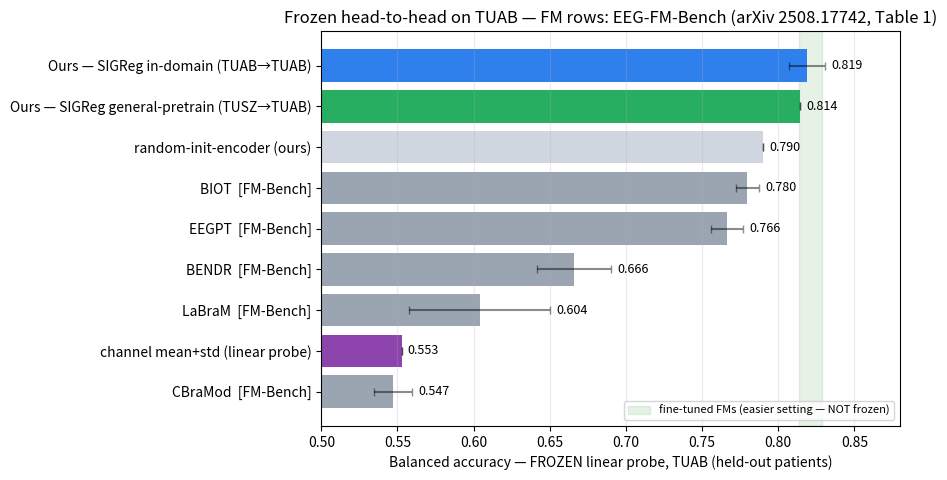

Here is the Python script that generated this plot: (Note: this script raises an exception after producing the figure.)
"""Frozen head-to-head on TUAB — apples-to-apples FROZEN linear-probe (jury figure).

All bars are FROZEN linear-probe balanced accuracy (encoder frozen, only a linear
head is fit). Foundation-model numbers are quoted VERBATIM from EEG-FM-Bench
(Cui et al., arXiv 2508.17742, Table 1, frozen strategy) — we cite, we did not
re-measure. Two "ours" bars: IN-DOMAIN (pretrained on TUAB-train) and the
apples-to-apples GENERAL-PRETRAIN (TUSZ, ex-TUAB-eval patients -> frozen TUAB) — both
frozen, both above every FM frozen, and nearly equal (0.819 vs 0.814) -> the
in-domain advantage was NOT the driver.
The fine-tuned FM band is a different, easier setting — shaded for context only.

Run (local, no GPU):  python examples/eeg/frozen_headtohead.py
"""
import os

import matplotlib
matplotlib.use("Agg")
import matplotlib.pyplot as plt  # noqa: E402

# (label, balanced_acc, std, kind)   FM rows: EEG-FM-Bench Table 1 (frozen, TUAB)
BARS = [
    # Trivial classical baseline: per-channel [mean, std] (raw uV) -> StandardScaler +
    # balanced LogReg (examples/eeg/baseline_chanstats.py). Measured on TUAB, Dalia job
    # 78143: 0.553 BA -- barely above chance, ~CBraMod frozen. Deterministic -> no error bar.
    ("channel mean+std (linear probe)", 0.5527, None, "baseline"),
    ("CBraMod  [FM-Bench]", 0.5473, 0.0124, "frozen_fm"),
    ("LaBraM  [FM-Bench]", 0.6040, 0.0464, "frozen_fm"),
    ("BENDR  [FM-Bench]", 0.6659, 0.0246, "frozen_fm"),
    ("EEGPT  [FM-Bench]", 0.7664, 0.0104, "frozen_fm"),
    ("BIOT  [FM-Bench]", 0.7798, 0.0075, "frozen_fm"),
    ("random-init-encoder (ours)", 0.7900, None, "floor"),
    ("Ours — SIGReg general-pretrain (TUSZ→TUAB)", 0.8143, None, "ours_gen"),
    ("Ours — SIGReg in-domain (TUAB→TUAB)", 0.8190, 0.0120, "ours"),
]
FT_BAND = (0.814, 0.829)  # fine-tuned FMs — easier setting, NOT a frozen probe

bars = sorted(BARS, key=lambda b: b[1])
labels = [b[0] for b in bars]
vals = [b[1] for b in bars]
errs = [b[2] if b[2] else 0.0 for b in bars]
cmap = {"ours": "#2f80ed", "ours_gen": "#27ae60", "frozen_fm": "#9aa5b1", "floor": "#cfd6df",
        "baseline": "#8e44ad"}
colors = [cmap[b[3]] for b in bars]

fig, ax = plt.subplots(figsize=(9.2, 4.9))
ax.axvspan(*FT_BAND, color="green", alpha=0.10,
           label="fine-tuned FMs (easier setting — NOT frozen)")
ax.barh(labels, vals, xerr=errs, color=colors, capsize=3, error_kw=dict(alpha=0.45))
for i, v in enumerate(vals):
    ax.text(v + errs[i] + 0.004, i, f"{v:.3f}", va="center", fontsize=9)
ax.set_xlim(0.5, 0.88)
ax.set_xlabel("Balanced accuracy — FROZEN linear probe, TUAB (held-out patients)")
ax.set_title("Frozen head-to-head on TUAB — FM rows: EEG-FM-Bench (arXiv 2508.17742, Table 1)")
ax.legend(fontsize=8, loc="lower right")
ax.grid(axis="x", alpha=0.25)
fig.tight_layout()

out = os.path.normpath(os.path.join(os.path.dirname(__file__), "..", "..",
                                    "results", "benchmark", "frozen_headtohead.png"))
fig.savefig(out, dpi=160)
print(f"saved {out}")
